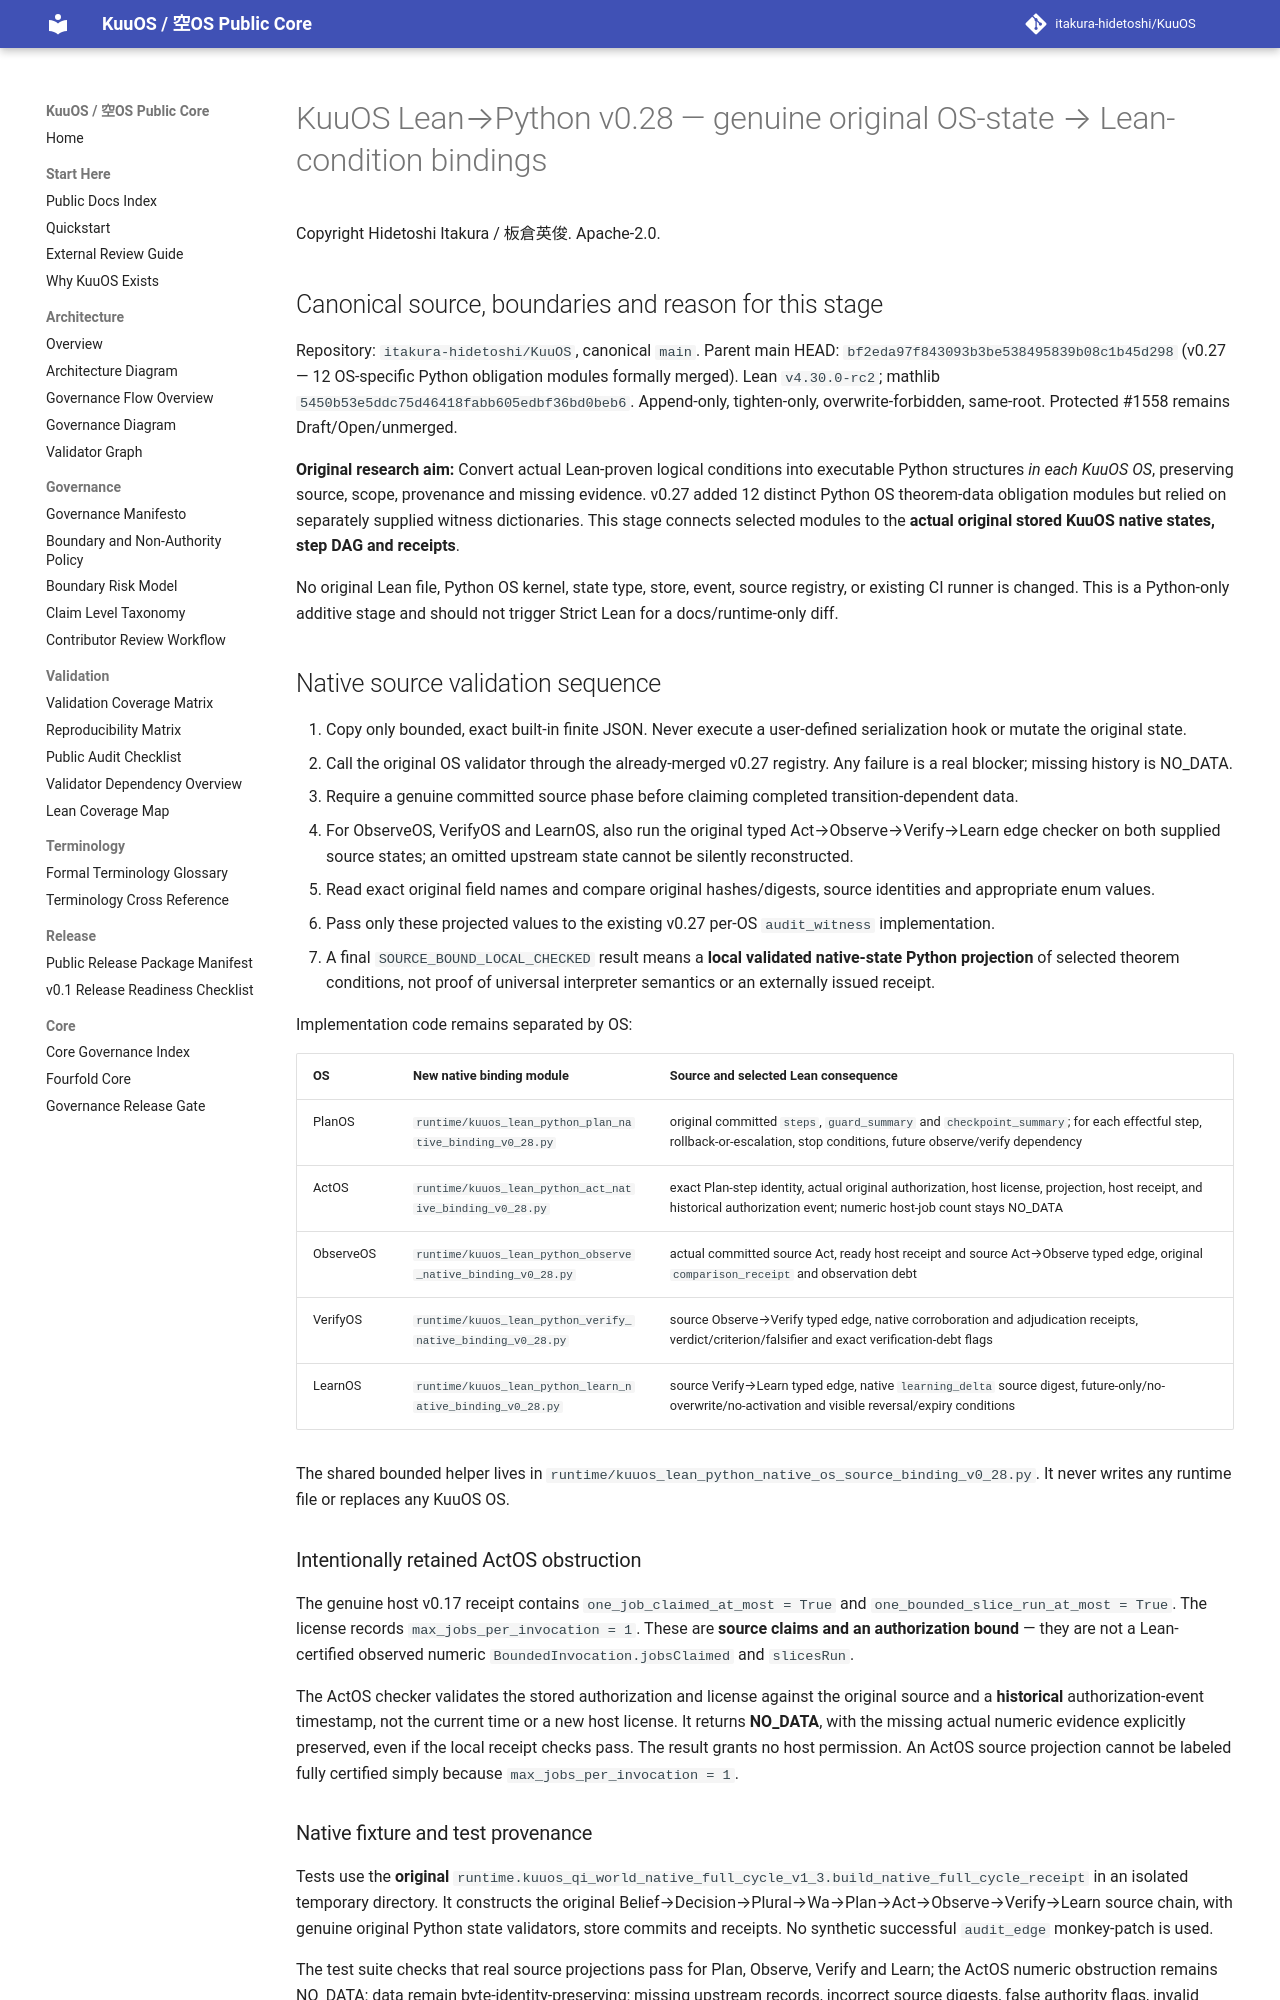

repository: itakura-hidetoshi/KuuOS · page: KUUOS_LEAN_PYTHON_NATIVE_OS_SOURCE_BINDINGS_v0_28/index.html · generator: mkdocs

# KuuOS Lean→Python v0.28 — genuine original OS-state → Lean-condition bindings

Copyright Hidetoshi Itakura / 板倉英俊. Apache-2.0.

## Canonical source, boundaries and reason for this stage

Repository: `itakura-hidetoshi/KuuOS`, canonical `main`.
Parent main HEAD: `bf2eda97f843093b3be538495839b08c1b45d298`
(v0.27 — 12 OS-specific Python obligation modules formally merged).
Lean `v4.30.0-rc2`; mathlib `5450b53e5ddc75d46418fabb605edbf36bd0beb6`.
Append-only, tighten-only, overwrite-forbidden, same-root.
Protected #1558 remains Draft/Open/unmerged.

**Original research aim:** Convert actual Lean-proven logical conditions
into executable Python structures *in each KuuOS OS*, preserving source,
scope, provenance and missing evidence. v0.27 added 12 distinct Python
OS theorem-data obligation modules but relied on separately supplied
witness dictionaries. This stage connects selected modules to the
**actual original stored KuuOS native states, step DAG and receipts**.

No original Lean file, Python OS kernel, state type, store, event, source
registry, or existing CI runner is changed. This is a Python-only additive
stage and should not trigger Strict Lean for a docs/runtime-only diff.

## Native source validation sequence

1. Copy only bounded, exact built-in finite JSON. Never execute a
   user-defined serialization hook or mutate the original state.
2. Call the original OS validator through the already-merged v0.27
   registry. Any failure is a real blocker; missing history is NO_DATA.
3. Require a genuine committed source phase before claiming completed
   transition-dependent data.
4. For ObserveOS, VerifyOS and LearnOS, also run the original typed
   Act→Observe→Verify→Learn edge checker on both supplied source states;
   an omitted upstream state cannot be silently reconstructed.
5. Read exact original field names and compare original hashes/digests,
   source identities and appropriate enum values.
6. Pass only these projected values to the existing v0.27 per-OS
   `audit_witness` implementation.
7. A final `SOURCE_BOUND_LOCAL_CHECKED` result means a **local
   validated native-state Python projection** of selected theorem
   conditions, not proof of universal interpreter semantics or an
   externally issued receipt.

Implementation code remains separated by OS:

| OS | New native binding module | Source and selected Lean consequence |
|---|---|---|
| PlanOS | `runtime/kuuos_lean_python_plan_native_binding_v0_28.py` | original committed `steps`, `guard_summary` and `checkpoint_summary`; for each effectful step, rollback-or-escalation, stop conditions, future observe/verify dependency |
| ActOS | `runtime/kuuos_lean_python_act_native_binding_v0_28.py` | exact Plan-step identity, actual original authorization, host license, projection, host receipt, and historical authorization event; numeric host-job count stays NO_DATA |
| ObserveOS | `runtime/kuuos_lean_python_observe_native_binding_v0_28.py` | actual committed source Act, ready host receipt and source Act→Observe typed edge, original `comparison_receipt` and observation debt |
| VerifyOS | `runtime/kuuos_lean_python_verify_native_binding_v0_28.py` | source Observe→Verify typed edge, native corroboration and adjudication receipts, verdict/criterion/falsifier and exact verification-debt flags |
| LearnOS | `runtime/kuuos_lean_python_learn_native_binding_v0_28.py` | source Verify→Learn typed edge, native `learning_delta` source digest, future-only/no-overwrite/no-activation and visible reversal/expiry conditions |

The shared bounded helper lives in
`runtime/kuuos_lean_python_native_os_source_binding_v0_28.py`.
It never writes any runtime file or replaces any KuuOS OS.

### Intentionally retained ActOS obstruction

The genuine host v0.17 receipt contains
`one_job_claimed_at_most = True` and
`one_bounded_slice_run_at_most = True`. The license records
`max_jobs_per_invocation = 1`. These are **source claims and an
authorization bound** — they are not a Lean-certified observed numeric
`BoundedInvocation.jobsClaimed` and `slicesRun`.

The ActOS checker validates the stored authorization and license against
the original source and a **historical** authorization-event timestamp,
not the current time or a new host license. It returns **NO_DATA**, with
the missing actual numeric evidence explicitly preserved, even if the
local receipt checks pass. The result grants no host permission. An
ActOS source projection cannot be labeled fully certified simply
because `max_jobs_per_invocation = 1`.
